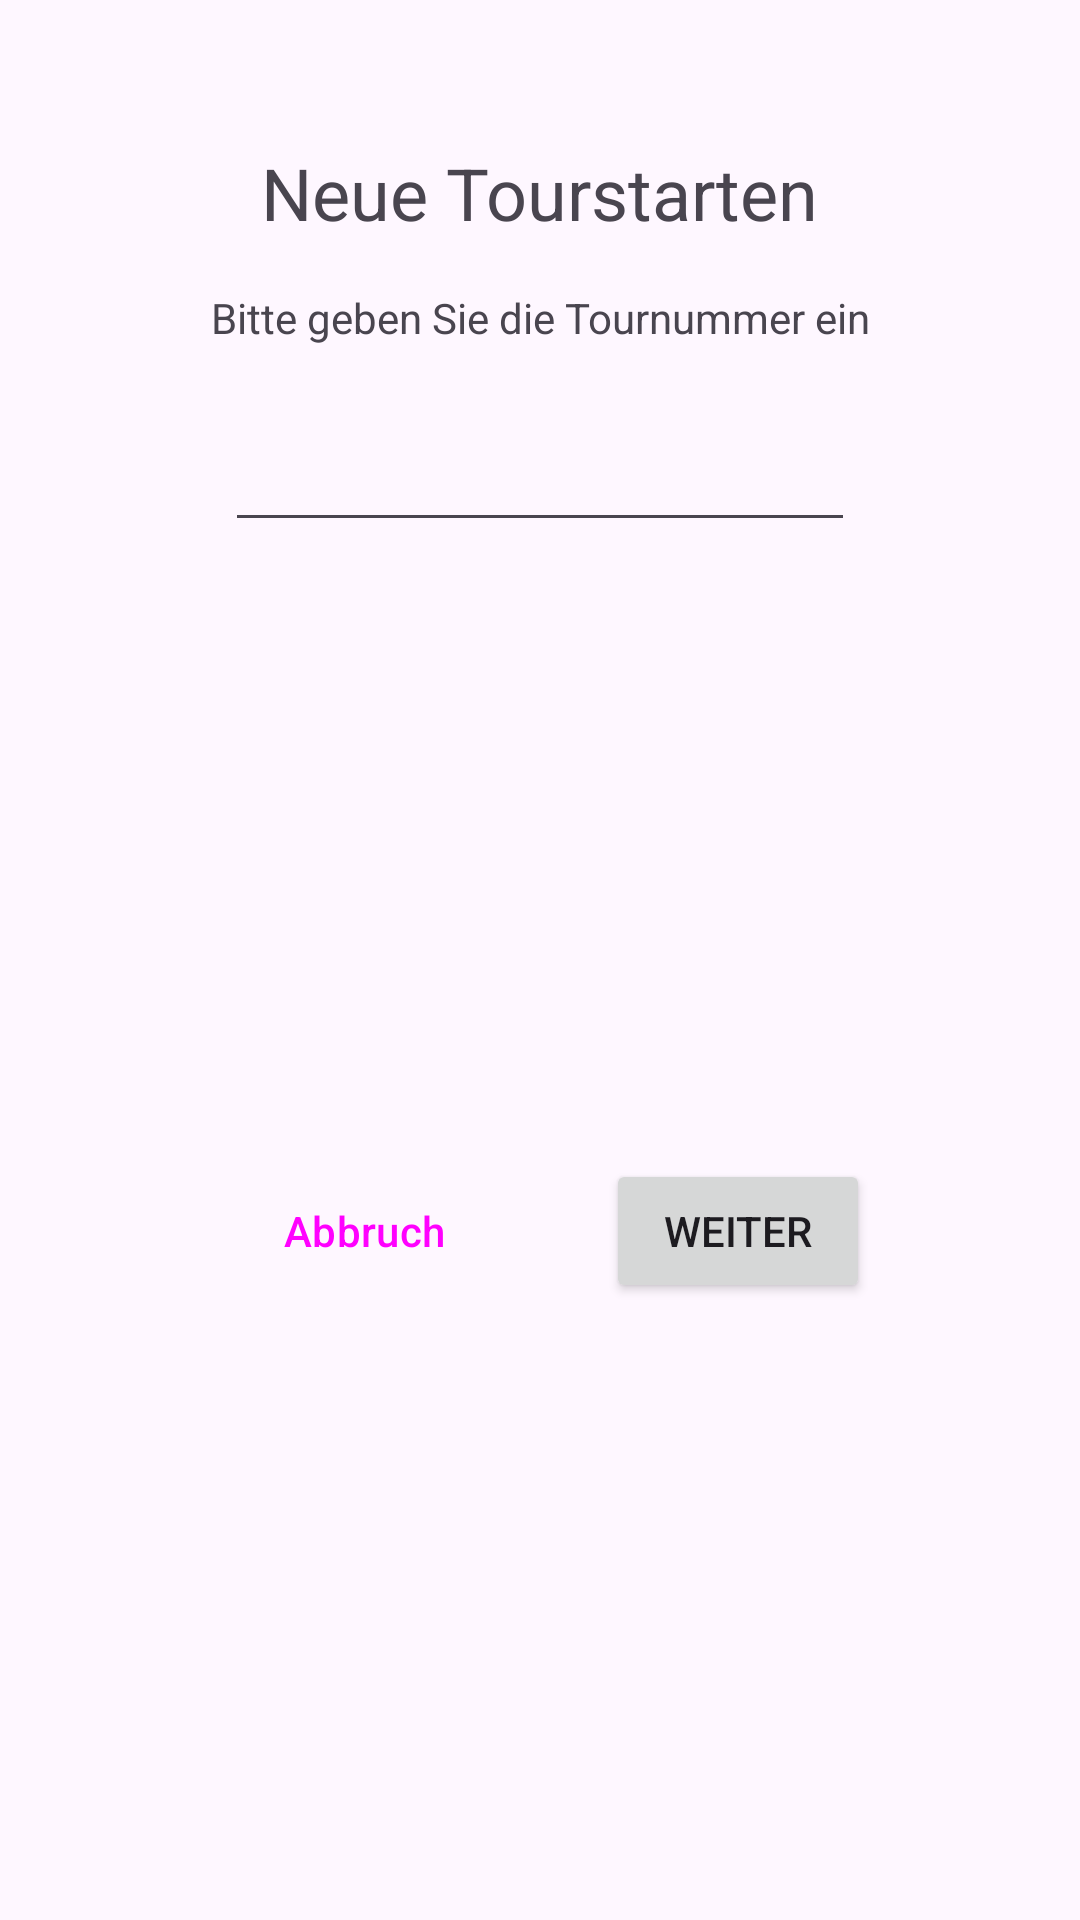

Here is an Android app screen rendered from its layout file. Give the layout XML and the strings, colors and styles it references.
<!-- AndroidManifest.xml: application theme Theme.TourenApplication -->
<!-- res/layout/dialog_fragment_tour_new_start.xml -->
<?xml version="1.0" encoding="utf-8"?>
<androidx.constraintlayout.widget.ConstraintLayout xmlns:android="http://schemas.android.com/apk/res/android"
    xmlns:app="http://schemas.android.com/apk/res-auto"
    xmlns:tools="http://schemas.android.com/tools"
    android:background="@drawable/rounded_win"
    android:layout_width="match_parent"
    android:layout_height="wrap_content"
    android:padding="16dp"
    tools:context="ui.feature_touren.">



    <TextView
        android:id="@+id/tv_start_tour_dialog_title"
        android:layout_width="wrap_content"
        android:layout_height="wrap_content"
        android:layout_marginTop="32dp"
        android:text="Neue Tourstarten"
        android:textSize="24dp"
        app:layout_constraintEnd_toEndOf="parent"
        app:layout_constraintStart_toStartOf="parent"
        app:layout_constraintTop_toTopOf="parent" />

    <TextView
        android:id="@+id/tv_instruction"
        android:layout_width="wrap_content"
        android:layout_height="wrap_content"
        android:layout_marginTop="16dp"
        android:text="Bitte geben Sie die Tournummer ein"
        app:layout_constraintEnd_toEndOf="parent"
        app:layout_constraintStart_toStartOf="parent"
        app:layout_constraintTop_toBottomOf="@+id/tv_start_tour_dialog_title" />

    <EditText
        android:id="@+id/et_tour_nummer"
        android:layout_width="wrap_content"
        android:layout_height="wrap_content"
        android:layout_marginTop="24dp"
        android:ems="10"
        android:inputType="number"
        app:layout_constraintEnd_toEndOf="parent"
        app:layout_constraintHorizontal_bias="0.5"
        app:layout_constraintStart_toStartOf="parent"
        app:layout_constraintTop_toBottomOf="@+id/tv_instruction" />

    <Button
        android:id="@+id/btn_new_tour_step1_weiter"
        android:layout_width="wrap_content"
        android:layout_height="wrap_content"
        android:layout_marginTop="24dp"
        android:layout_marginBottom="8dp"
        android:text="Weiter"
        app:layout_constraintBottom_toBottomOf="parent"
        app:layout_constraintEnd_toEndOf="@+id/tv_instruction"
        app:layout_constraintTop_toBottomOf="@+id/et_tour_nummer" />

    <Button
        android:id="@+id/btn_new_tour_cancel"
        android:layout_width="wrap_content"
        android:layout_height="wrap_content"
        android:text="Abbruch"
        style="@style/Widget.Material3.Button.OutlinedButton"
        app:layout_constraintStart_toStartOf="@+id/tv_instruction"
        app:layout_constraintTop_toTopOf="@+id/btn_new_tour_step1_weiter" />


</androidx.constraintlayout.widget.ConstraintLayout>
<!-- resources referenced by this layout -->
<resources>
  <style name="Theme.TourenApplication" parent="Base.Theme.TourenApplication" />
  <style name="Base.Theme.TourenApplication" parent="Theme.Material3.DayNight.NoActionBar">
          
          
      </style>
</resources>
